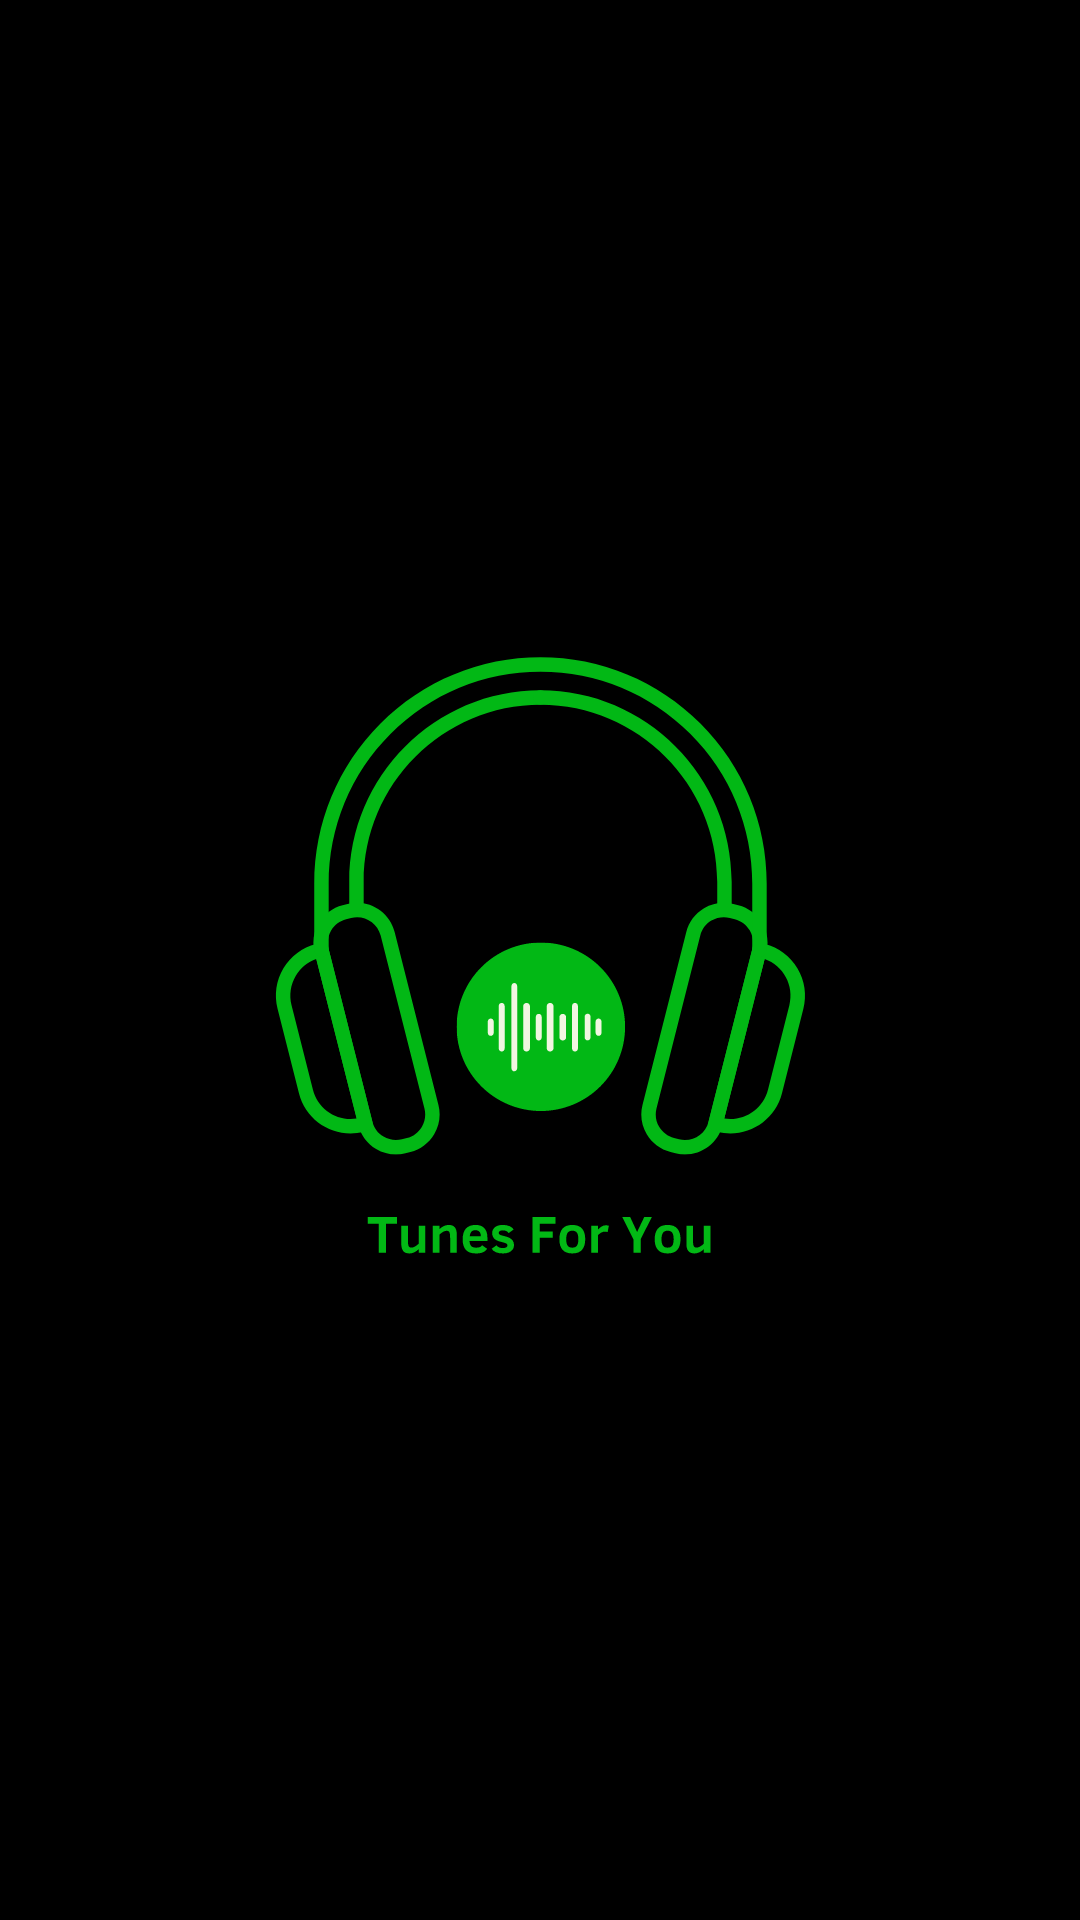

The Android layout XML behind this screen, and the referenced resources:
<!-- AndroidManifest.xml: application theme Theme.TunesForYou -->
<!-- res/layout/activity_main.xml -->
<?xml version="1.0" encoding="utf-8"?>
<androidx.constraintlayout.widget.ConstraintLayout xmlns:android="http://schemas.android.com/apk/res/android"
    xmlns:app="http://schemas.android.com/apk/res-auto"
    xmlns:tools="http://schemas.android.com/tools"
    android:layout_width="match_parent"
    android:layout_height="match_parent"
    tools:context=".MainActivity"
    android:background="@color/black" >

    <ImageView
        android:id="@+id/logo"
        android:layout_width="258dp"
        android:layout_height="253dp"
        app:layout_constraintBottom_toBottomOf="parent"
        app:layout_constraintEnd_toEndOf="parent"
        app:layout_constraintStart_toStartOf="parent"
        app:layout_constraintTop_toTopOf="parent"
        app:srcCompat="@drawable/tunes_for_you__1_" />
</androidx.constraintlayout.widget.ConstraintLayout>
<!-- resources referenced by this layout -->
<resources>
  <color name="black">#FF000000</color>
  <!-- drawable tunes_for_you__1_: vector/xml drawable (drawable, 17259 chars, omitted) -->
  <style name="Theme.TunesForYou" parent="Theme.MaterialComponents.DayNight.NoActionBar">
          
          <item name="colorPrimary">@color/purple_500</item>
          <item name="colorPrimaryVariant">@color/purple_700</item>
          <item name="colorOnPrimary">@color/white</item>
          
          <item name="colorSecondary">@color/teal_200</item>
          <item name="colorSecondaryVariant">@color/teal_700</item>
          <item name="colorOnSecondary">@color/black</item>
          
          <item name="android:statusBarColor">?attr/colorPrimaryVariant</item>
          
      </style>
  <color name="purple_500">#FF6200EE</color>
  <color name="purple_700">#FF3700B3</color>
  <color name="white">#FFFFFFFF</color>
  <color name="teal_200">#FF03DAC5</color>
  <color name="teal_700">#FF018786</color>
</resources>
